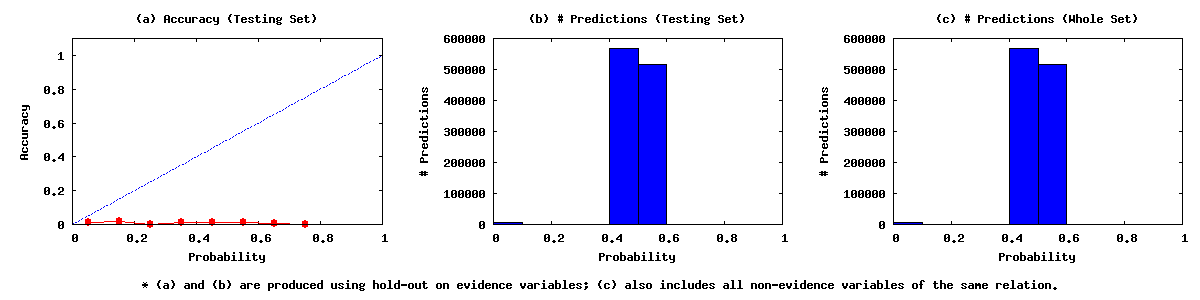

Data behind this chart, as committed beside it:
0.00	0.10	5399	49	5350
0.10	0.20	304	5	299
0.20	0.30	146	0	146
0.30	0.40	443	4	439
0.40	0.50	567153	5222	561931
0.50	0.60	516379	4812	511567
0.60	0.70	218	1	217
0.70	0.80	2	0	2
0.80	0.90	0	0	0
0.90	1.00	0	0	0
